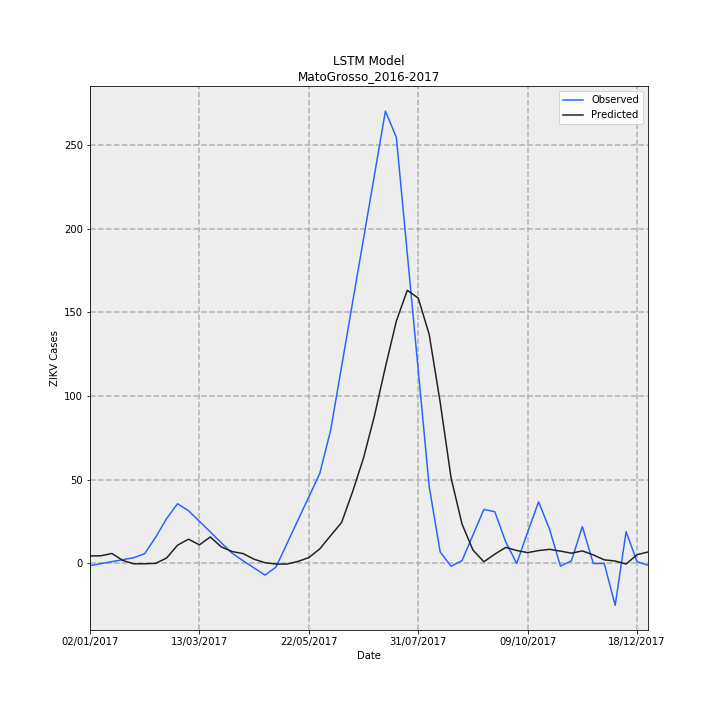

Values plotted in this chart, from the file beside it:
Date, Observed, Predicted, error
02/01/2017, -1.265, 4.49, 5.755
09/01/2017, -0.08847, 4.588, 4.676
16/01/2017, 1.088, 5.971, 4.883
23/01/2017, 2.265, 1.792, -0.4736
30/01/2017, 3.442, -0.2008, -3.643
06/02/2017, 5.857, -0.1938, -6.051
13/02/2017, 15.7, 0.06232, -15.64
20/02/2017, 26.78, 3.235, -23.55
27/02/2017, 35.69, 10.9, -24.78
06/03/2017, 31.53, 14.51, -17.02
13/03/2017, 25.2, 11.13, -14.07
20/03/2017, 18.8, 15.83, -2.965
27/03/2017, 12.32, 9.889, -2.43
03/04/2017, 6.116, 7.105, 0.9896
10/04/2017, 1.565, 5.883, 4.318
17/04/2017, -2.71, 2.513, 5.223
24/04/2017, -6.985, 0.4383, 7.423
01/05/2017, -2.138, -0.3465, 1.791
08/05/2017, 11.83, -0.3465, -12.18
15/05/2017, 25.8, 1.206, -24.6
22/05/2017, 39.77, 3.499, -36.27
29/05/2017, 53.74, 8.704, -45.04
05/06/2017, 79.78, 16.67, -63.11
12/06/2017, 117.9, 24.53, -93.36
19/06/2017, 156, 42.87, -113.1
26/06/2017, 194.1, 63.05, -131.1
03/07/2017, 232.2, 88.3, -143.9
10/07/2017, 270.3, 117.4, -152.9
17/07/2017, 254.6, 144.9, -109.8
24/07/2017, 185.1, 163.3, -21.84
31/07/2017, 115.6, 158.6, 43.04
07/08/2017, 46.04, 136.9, 90.84
14/08/2017, 6.96, 96.59, 89.63
21/08/2017, -1.67, 51.18, 52.85
28/08/2017, 1.67, 23.59, 21.92
04/09/2017, 16.98, 8.057, -8.922
11/09/2017, 32.29, 0.9951, -31.29
18/09/2017, 30.9, 5.583, -25.32
25/09/2017, 12.83, 9.604, -3.224
02/10/2017, 0.0, 7.756, 7.756
09/10/2017, 18.67, 6.478, -12.19
16/10/2017, 36.84, 7.689, -29.15
23/10/2017, 20.49, 8.457, -12.04
30/10/2017, -1.604, 7.368, 8.972
06/11/2017, 1.604, 6.137, 4.533
13/11/2017, 22, 7.512, -14.49
20/11/2017, 0.0, 5.099, 5.099
27/11/2017, 0.0, 2.174, 2.174
04/12/2017, -25, 1.442, 26.44
11/12/2017, 19, -0.3465, -19.35
18/12/2017, 1, 5.269, 4.269
25/12/2017, -1, 6.838, 7.838
